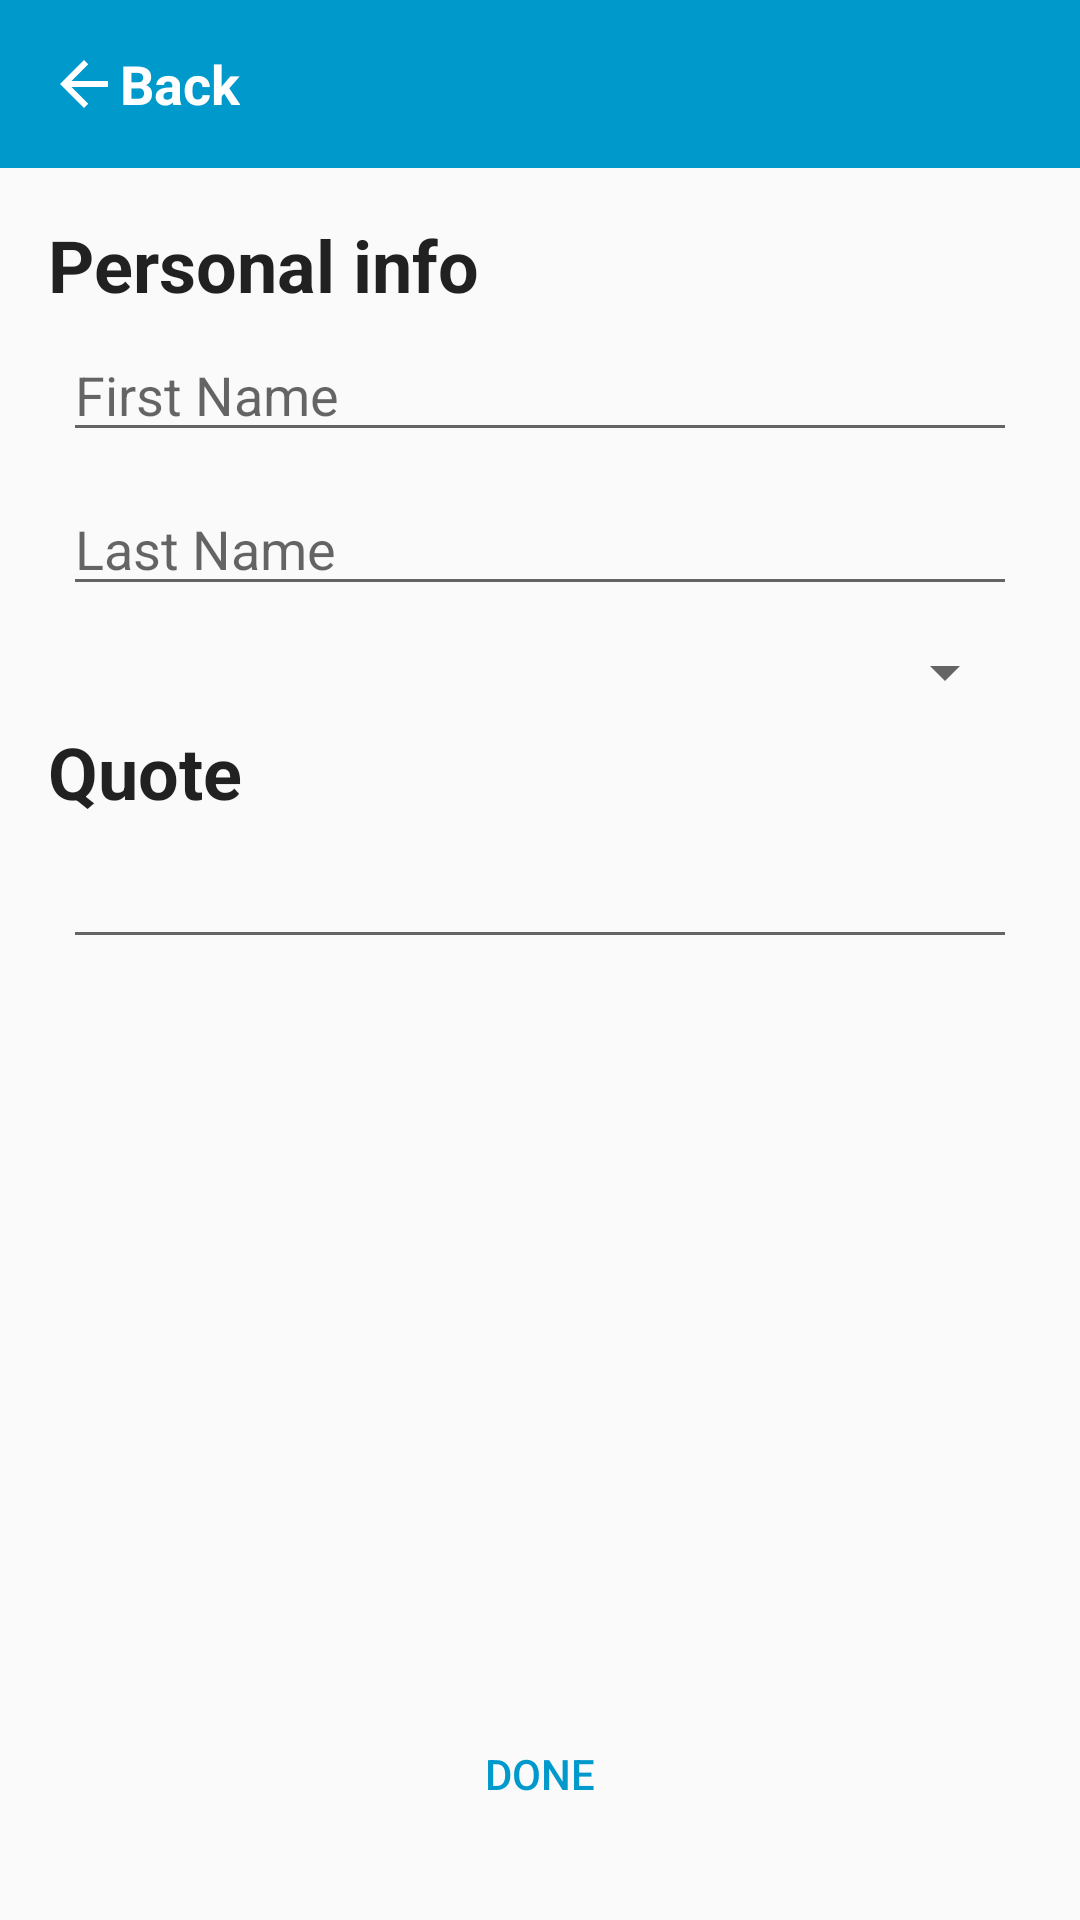

Android layout source for this screen:
<!-- AndroidManifest.xml: application theme AppTheme2 -->
<!-- res/layout/activity_new_quote.xml -->
<?xml version="1.0" encoding="utf-8"?>
<LinearLayout
    xmlns:android="http://schemas.android.com/apk/res/android"
    xmlns:app="http://schemas.android.com/apk/res-auto"
    xmlns:tools="http://schemas.android.com/tools"
    android:layout_width="match_parent"
    android:layout_height="match_parent"
    tools:context=".activities.NewQuoteActivity"
    android:orientation="vertical"
    >

    <android.support.v7.widget.Toolbar
        android:id="@+id/toolbarNewQuote"
        android:layout_width="match_parent"
        android:layout_height="?attr/actionBarSize"
        android:background="@android:color/holo_blue_dark"
        android:theme="@style/ThemeOverlay.AppCompat.ActionBar" >

        <LinearLayout
            android:id="@+id/ll_back_image"
            android:layout_width="wrap_content"
            android:layout_height="match_parent"
            android:visibility="visible"
            android:gravity="left"
            android:orientation="horizontal">


            <LinearLayout
                android:id="@+id/back"
                android:layout_width="match_parent"
                android:layout_height="match_parent"
                android:orientation="horizontal"
                android:clickable="true"
                android:focusable="true"
                android:layout_gravity="center"
                android:gravity="center"
                android:background="?android:attr/selectableItemBackground"
                >
                <ImageView
                    android:id="@+id/imageButton"
                    android:layout_width="wrap_content"
                    android:layout_height="wrap_content"
                    android:background="@android:color/transparent"
                    app:srcCompat="@drawable/ic_arrow_back"/>

                <TextView
                    android:id="@+id/textView"
                    android:layout_width="wrap_content"
                    android:layout_height="wrap_content"
                    android:gravity="center"
                    android:text="@string/back"
                    android:textColor="@android:color/background_light"
                    android:textSize="18sp"
                    android:textStyle="bold" />
            </LinearLayout>




        </LinearLayout>
    </android.support.v7.widget.Toolbar>


    <LinearLayout
        android:layout_width="match_parent"
        android:layout_height="match_parent"
        android:orientation="vertical"
        >
        <LinearLayout
            android:layout_width="match_parent"
            android:layout_height="match_parent"
            android:layout_margin="16dp"
            android:orientation="vertical"
            android:layout_weight="1"
            >

            <TextView
                android:id="@+id/tvPersonal"
                android:layout_width="match_parent"
                android:layout_height="wrap_content"

                android:text="@string/personal"
                android:textAppearance="@style/TextAppearance.AppCompat.Headline"
                android:textStyle="bold" />

            <EditText
                android:id="@+id/etFirstName"
                android:layout_width="match_parent"
                android:layout_height="wrap_content"
                android:layout_margin="5dp"
                android:ems="10"
                android:hint="@string/first_name"
                android:inputType="textPersonName"
                tools:text="@string/first_name"
                />

            <EditText
                android:id="@+id/etLastName"
                android:layout_width="match_parent"
                android:layout_height="wrap_content"
                android:layout_margin="5dp"
                android:ems="10"
                android:hint="@string/last_name"
                android:inputType="textPersonName"
                tools:text="@string/last_name" />

            <Spinner
                android:id="@+id/spGender"
                android:layout_width="match_parent"
                android:layout_height="wrap_content"
                android:layout_margin="5dp"
                android:entries="@string/gender" />

            <TextView
                android:id="@+id/tvQuote"
                android:layout_width="match_parent"
                android:layout_height="wrap_content"

                android:text="@string/quote"
                android:textAppearance="@style/TextAppearance.AppCompat.Headline"
                android:textStyle="bold" />

            <EditText
                android:id="@+id/etQuote"
                android:layout_width="match_parent"
                android:layout_height="wrap_content"
                android:layout_margin="5dp"
                android:ems="10"
                android:inputType="textMultiLine" />
    </LinearLayout>


        <Button
            android:id="@+id/bDone"
            android:layout_width="match_parent"
            android:layout_height="match_parent"
            android:background="@android:color/transparent"
            android:textColor="@android:color/holo_blue_dark"
            android:gravity="center_vertical|center_horizontal"
            android:text="@string/done"
            android:textAlignment="center"
            android:layout_weight="5"/>


    </LinearLayout>




</LinearLayout>
<!-- resources referenced by this layout -->
<resources>
  <!-- drawable ic_arrow_back (drawable) -->
  <vector android:height="24dp" android:tint="#FFFFFF"
      android:viewportHeight="24.0" android:viewportWidth="24.0"
      android:width="24dp" xmlns:android="http://schemas.android.com/apk/res/android">
      <path android:fillColor="#ff000000" android:pathData="M20,11H7.83l5.59,-5.59L12,4l-8,8 8,8 1.41,-1.41L7.83,13H20v-2z"/>
  </vector>
  <string name="back">Back</string>
  <string name="done">Done</string>
  <string name="first_name">First Name</string>
  <string name="gender">Gender</string>
  <string name="last_name">Last Name</string>
  <string name="personal">Personal info</string>
  <string name="quote">Quote</string>
  <style name="AppTheme2" parent="Theme.AppCompat.Light.NoActionBar">
          
          <item name="colorPrimary">@color/colorPrimary</item>
          <item name="colorPrimaryDark">@color/colorPrimaryDark</item>
          <item name="colorAccent">@color/colorAccent</item>
          <item name="android:statusBarColor">@android:color/holo_blue_dark</item>
          <item name="actionMenuTextColor">@android:color/white</item>
      </style>
  <color name="colorPrimary">@android:color/holo_blue_dark</color>
  <color name="colorPrimaryDark">@android:color/holo_blue_dark</color>
  <color name="colorAccent">#ff4081</color>
</resources>
